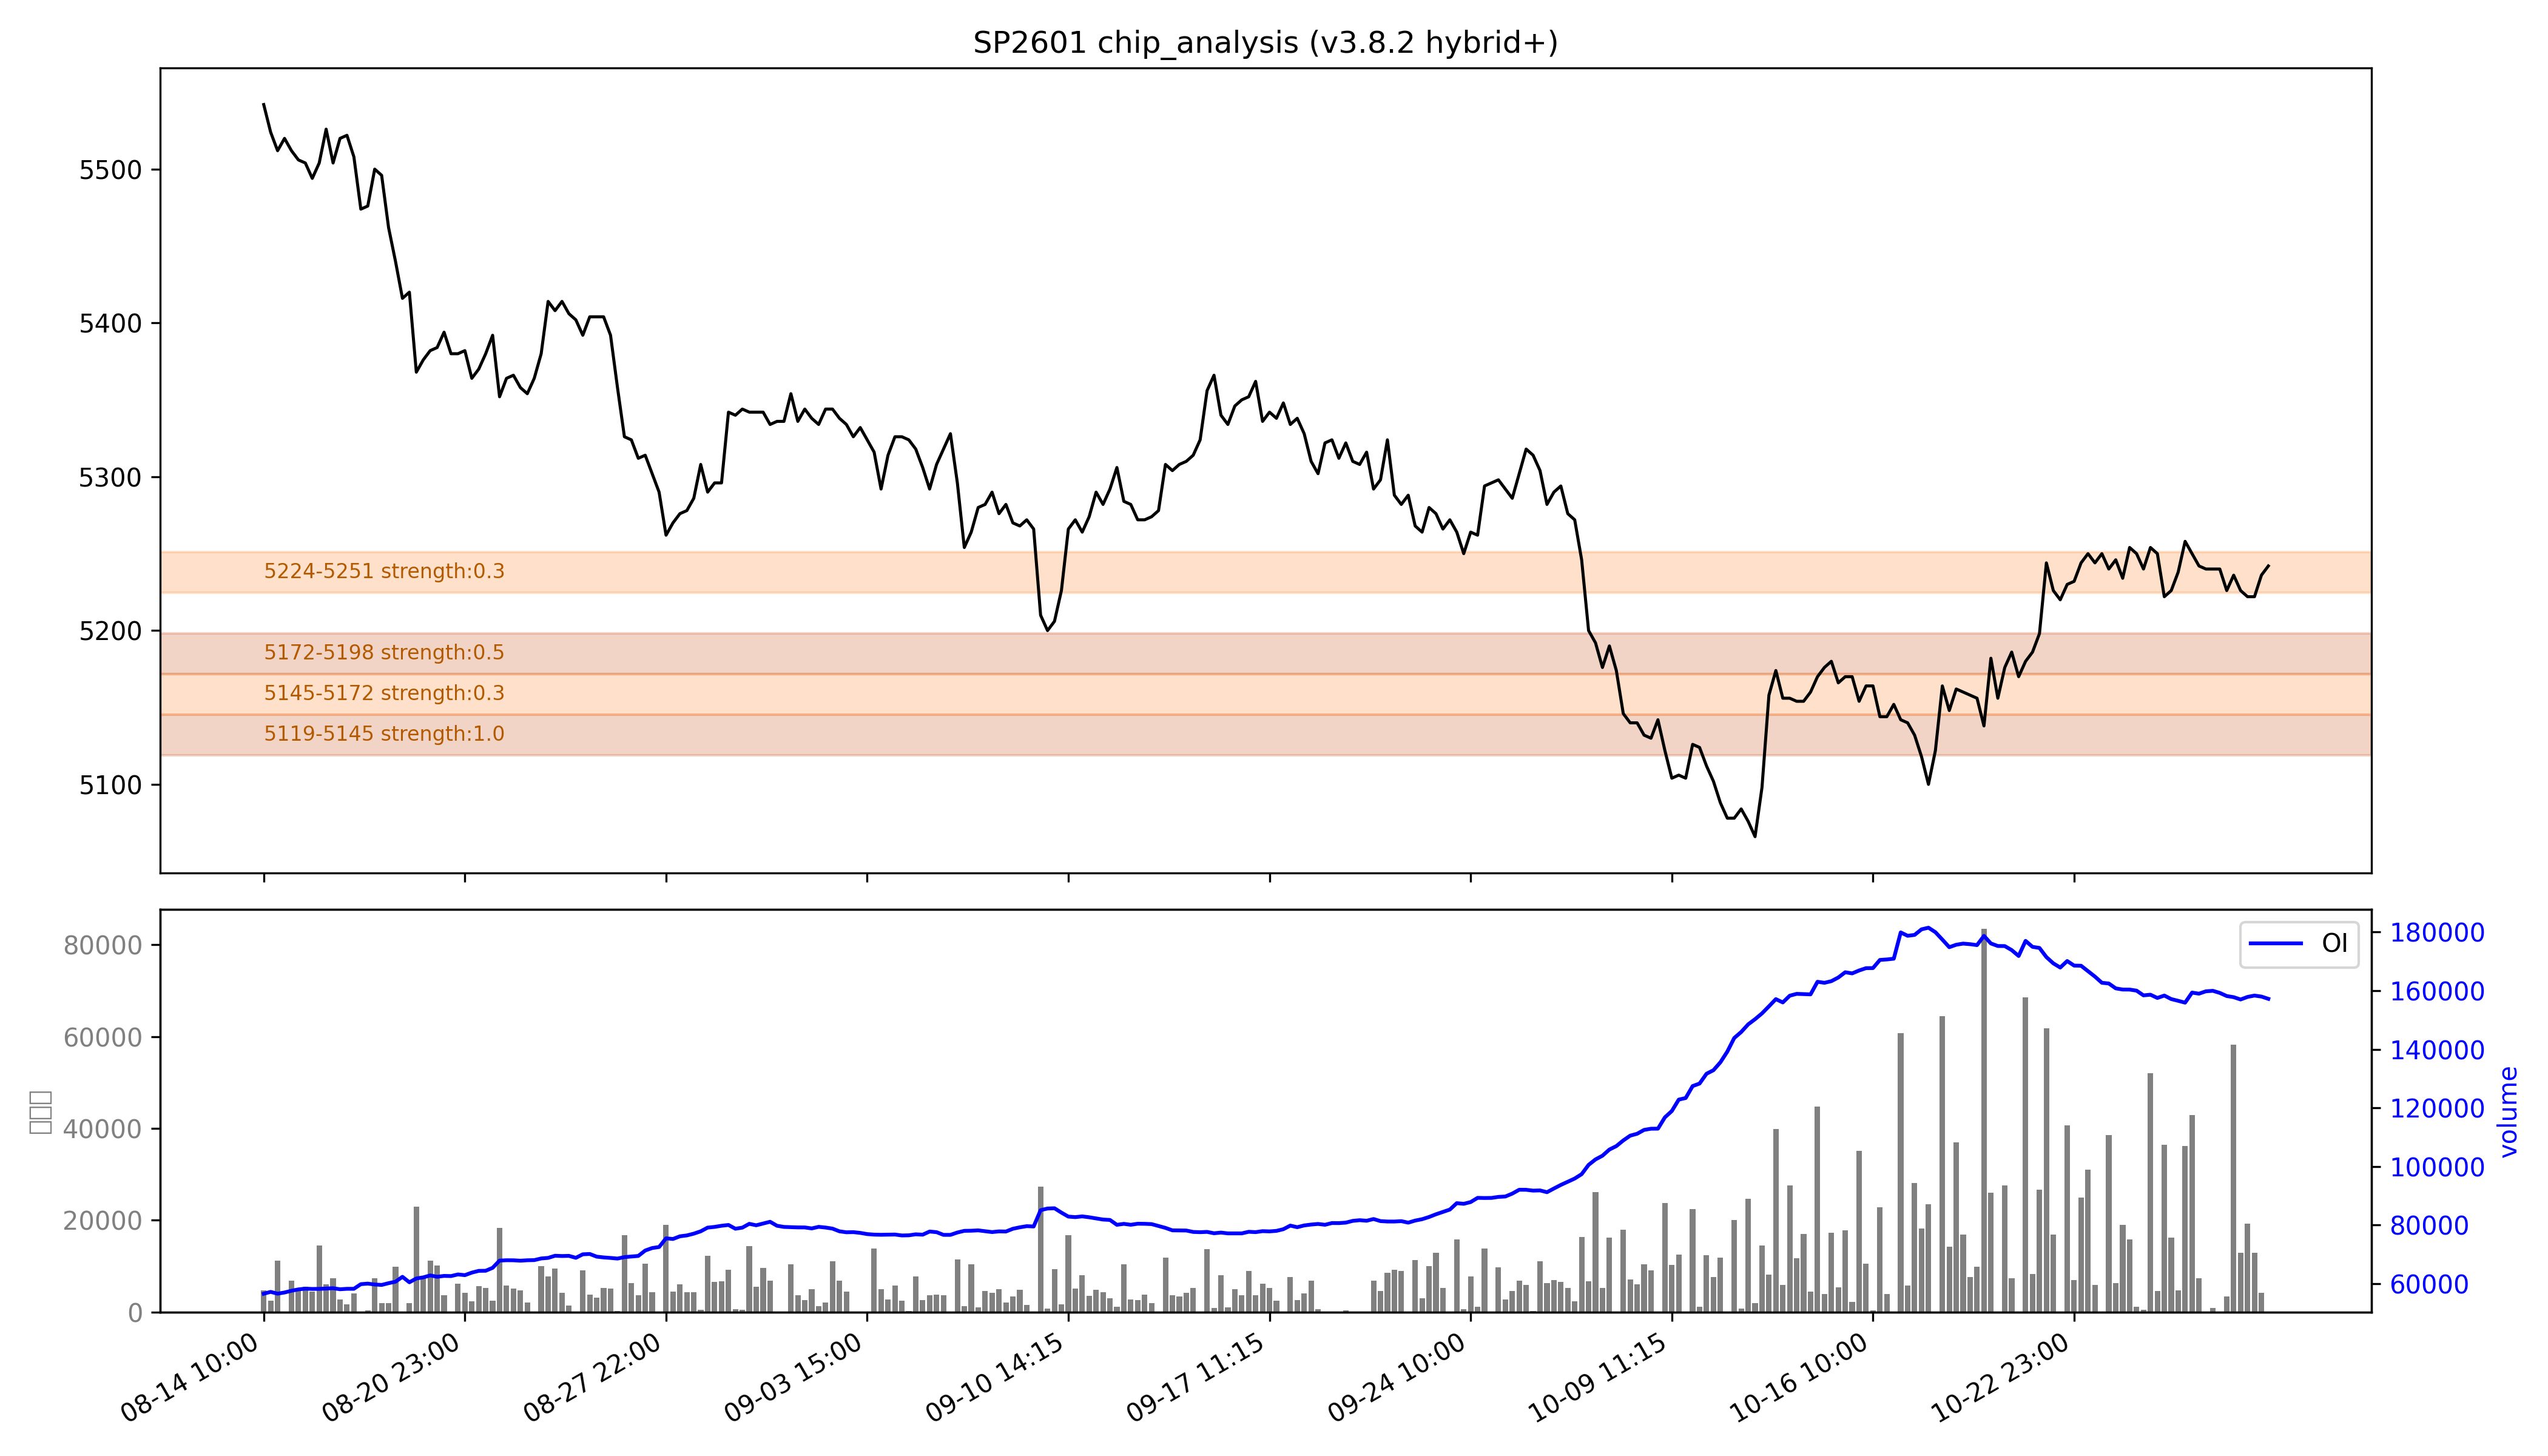

Values plotted in this chart, from the file beside it:
low, high, recent_strength, all_strength, avg_strength, persistent, zone_type
5119, 5145, 强：1.0, 强：1.0, 强：1.0, True, 持久区
5145, 5172, 0.2, 0.5, 0.3, False, 短期区
5172, 5198, 0.4, 0.6, 0.5, True, 持久区
5224, 5251, 0.3, 0.3, 0.3, False, 短期区
